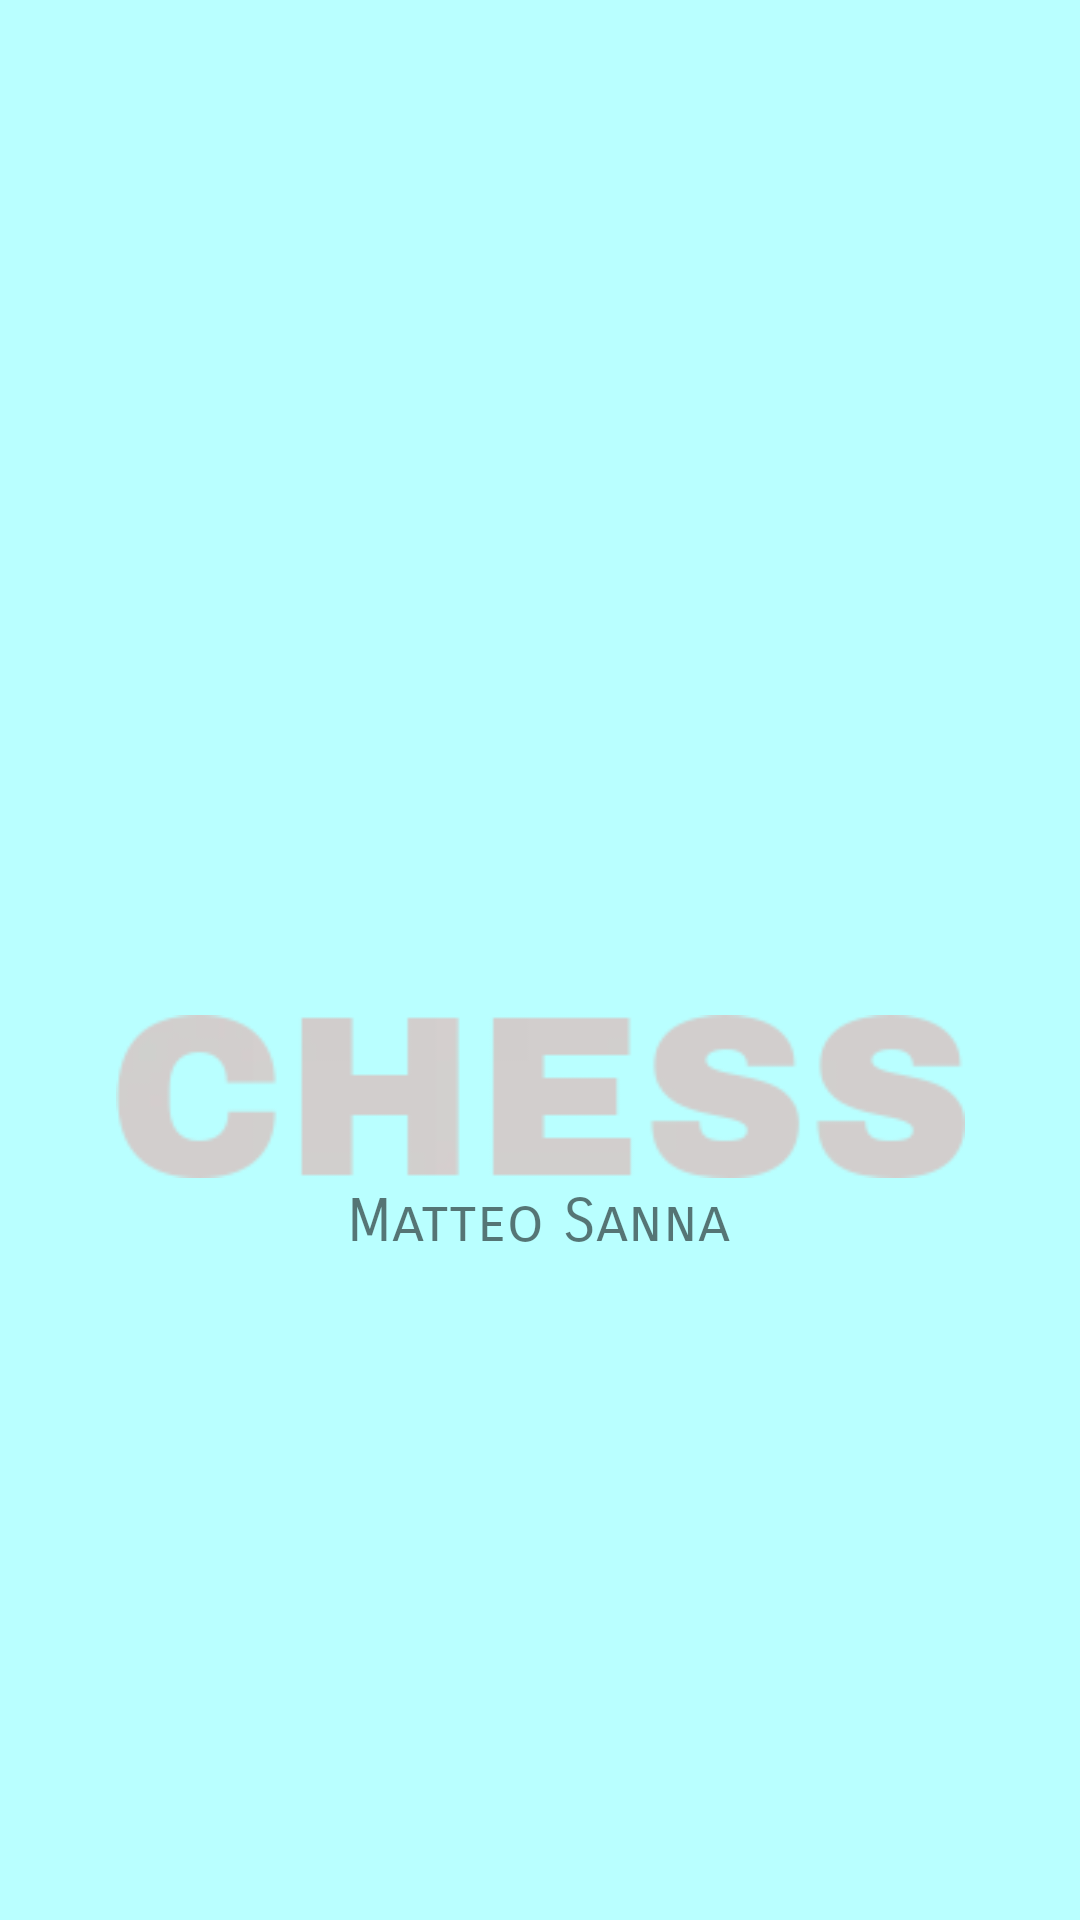

Write the Android layout XML for this screen, with the resource values it uses.
<!-- AndroidManifest.xml: application theme Theme.MyChess -->
<!-- res/layout/activity_game_selection.xml -->
<?xml version="1.0" encoding="utf-8"?>
<androidx.constraintlayout.widget.ConstraintLayout xmlns:android="http://schemas.android.com/apk/res/android"
    xmlns:app="http://schemas.android.com/apk/res-auto"
    xmlns:tools="http://schemas.android.com/tools"
    android:layout_width="match_parent"
    android:layout_height="match_parent"
    android:id="@+id/activity_game_selection"
    android:background="@color/colorBoardLight"
    tools:context=".GameSelection">

    <TextView
        android:id="@+id/nameC2"
        android:layout_width="wrap_content"
        android:layout_height="wrap_content"
        android:fontFamily="sans-serif-smallcaps"
        android:text="Matteo Sanna"
        android:textSize="20sp"
        app:layout_constraintEnd_toEndOf="parent"
        app:layout_constraintHorizontal_bias="0.498"
        app:layout_constraintStart_toStartOf="parent"
        app:layout_constraintTop_toBottomOf="@+id/logo2" />

    <Button
        android:id="@+id/playFriendsButton"
        android:layout_width="wrap_content"
        android:layout_height="wrap_content"
        android:layout_marginTop="388dp"
        android:background="@drawable/sample"
        android:scaleX="0"
        android:scaleY="0"
        android:text="PLAY AGAINST A FRIEND"
        android:textColor="@color/black"
        app:iconTint="#FFEB88"
        app:layout_constraintEnd_toEndOf="parent"
        app:layout_constraintHorizontal_bias="0.495"
        app:layout_constraintStart_toStartOf="parent"
        app:layout_constraintTop_toTopOf="parent" />

    <Button
        android:id="@+id/tutorialButton"
        android:layout_width="wrap_content"
        android:layout_height="wrap_content"
        android:layout_marginTop="12dp"
        android:background="@drawable/sample"
        android:scaleX="0"
        android:scaleY="0"
        android:text="TUTORIAL"
        app:layout_constraintEnd_toEndOf="parent"
        app:layout_constraintHorizontal_bias="0.495"
        app:layout_constraintStart_toStartOf="parent"
        app:layout_constraintTop_toBottomOf="@+id/playFriendsButton" />

    <ImageView
        android:id="@+id/logo2"
        android:layout_width="283dp"
        android:layout_height="59dp"
        android:layout_marginTop="336dp"
        app:layout_constraintEnd_toEndOf="parent"
        app:layout_constraintStart_toStartOf="parent"
        app:layout_constraintTop_toTopOf="parent"
        app:srcCompat="@drawable/chesstext" />

    <LinearLayout
        android:id="@+id/colorChoice"
        android:layout_width="fill_parent"
        android:layout_height="wrap_content"
        android:gravity="center"
        android:orientation="horizontal"
        app:layout_constraintBottom_toBottomOf="parent"
        app:layout_constraintEnd_toEndOf="parent"
        app:layout_constraintHorizontal_bias="0.0"
        app:layout_constraintStart_toStartOf="parent"
        app:layout_constraintTop_toTopOf="parent"
        app:layout_constraintVertical_bias="0.867">

        <Button
            android:id="@+id/colorWater"
            android:layout_width="50dp"
            android:layout_height="50dp"
            android:layout_marginHorizontal="20dp"
            android:scaleX="0"
            android:scaleY="0"
            android:background="@drawable/sample_blue"
            android:text="" />

        <Button
            android:id="@+id/colorClassic"
            android:layout_width="50dp"
            android:layout_height="50dp"
            android:scaleX="0"
            android:scaleY="0"
            android:layout_marginHorizontal="20dp"
            android:background="@drawable/sample_classic"
            android:text="" />

        <Button
            android:id="@+id/colorRed"
            android:layout_width="50dp"
            android:layout_height="50dp"
            android:scaleX="0"
            android:scaleY="0"
            android:layout_marginHorizontal="20dp"
            android:background="@drawable/sample_red"
            android:text="" />

    </LinearLayout>


</androidx.constraintlayout.widget.ConstraintLayout>
<!-- resources referenced by this layout -->
<resources>
  <color name="black">#FF000000</color>
  <color name="colorBoardLight">#B9FFFF</color>
  <!-- drawable sample (drawable) -->
  <?xml version="1.0" encoding="utf-8"?>
  <shape xmlns:android="http://schemas.android.com/apk/res/android"
      android:shape="rectangle" >
  
      <corners
          android:bottomLeftRadius="30dp"
          android:bottomRightRadius="30dp"
          android:radius="60dp"
          android:topLeftRadius="30dp"
          android:topRightRadius="30dp" />
  
      <solid android:color="@color/backgroundBoard" />
      <padding
          android:bottom="0dp"
          android:left="0dp"
          android:right="0dp"
          android:top="0dp" />
  
      <size
          android:height="50dp"
          android:width="300dp" />
      <stroke android:width="5px" android:color="#858585" />
  </shape>
  <!-- drawable sample_blue (drawable) -->
  <?xml version="1.0" encoding="utf-8"?>
  <shape xmlns:android="http://schemas.android.com/apk/res/android"
      android:shape="rectangle" >
  
      <corners
          android:bottomLeftRadius="30dp"
          android:bottomRightRadius="30dp"
          android:radius="60dp"
          android:topLeftRadius="30dp"
          android:topRightRadius="30dp" />
  
      <solid android:color="@color/water" />
      <padding
          android:bottom="0dp"
          android:left="0dp"
          android:right="0dp"
          android:top="0dp" />
  
      <size
          android:height="50dp"
          android:width="50dp" />
      <stroke android:width="10px" android:color="@color/white" />
  </shape>
  <!-- drawable sample_classic (drawable) -->
  <?xml version="1.0" encoding="utf-8"?>
  <shape xmlns:android="http://schemas.android.com/apk/res/android"
      android:shape="rectangle" >
  
      <corners
          android:bottomLeftRadius="30dp"
          android:bottomRightRadius="30dp"
          android:radius="60dp"
          android:topLeftRadius="30dp"
          android:topRightRadius="30dp" />
  
      <solid android:color="@color/classicDark" />
      <padding
          android:bottom="0dp"
          android:left="0dp"
          android:right="0dp"
          android:top="0dp" />
  
      <size
          android:height="50dp"
          android:width="50dp" />
      <stroke android:width="10px" android:color="@color/classicLight" />
  </shape>
  <!-- drawable sample_red (drawable) -->
  <?xml version="1.0" encoding="utf-8"?>
  <shape xmlns:android="http://schemas.android.com/apk/res/android"
      android:shape="rectangle" >
  
      <corners
          android:bottomLeftRadius="30dp"
          android:bottomRightRadius="30dp"
          android:radius="60dp"
          android:topLeftRadius="30dp"
          android:topRightRadius="30dp" />
  
      <solid android:color="@color/redDark" />
      <padding
          android:bottom="0dp"
          android:left="0dp"
          android:right="0dp"
          android:top="0dp" />
  
      <size
          android:height="50dp"
          android:width="50dp" />
      <stroke android:width="10px" android:color="@color/redLight" />
  </shape>
  <color name="backgroundBoard">#FFEB88</color>
  <color name="water">#07e0a3</color>
  <color name="white">#cafcea</color>
  <color name="classicDark">#bf916d</color>
  <color name="classicLight">#fae8c3</color>
  <color name="redDark">#e3524d</color>
  <color name="redLight">#fce6d4</color>
  <color name="purple_500">#FF6200EE</color>
  <color name="backgroundDarkYellow">#ffd45e</color>
  <color name="teal_200">#FF03DAC5</color>
  <color name="teal_700">#FF018786</color>
  <style name="WindowAnimationStyle">
          <item name="android:windowEnterAnimation">@anim/fadein</item>
          <item name="android:windowExitAnimation">@anim/fadeout</item>
      </style>
</resources>
